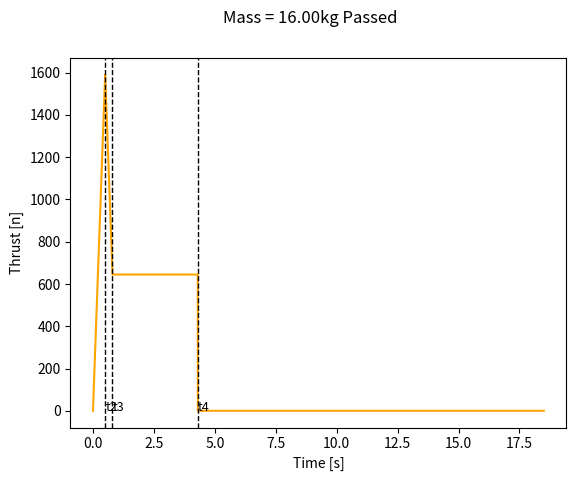
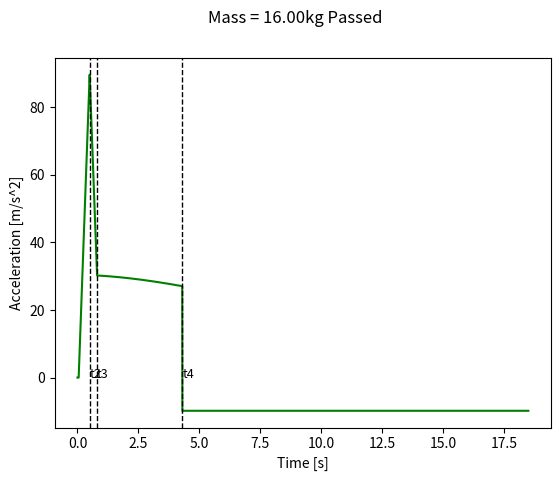
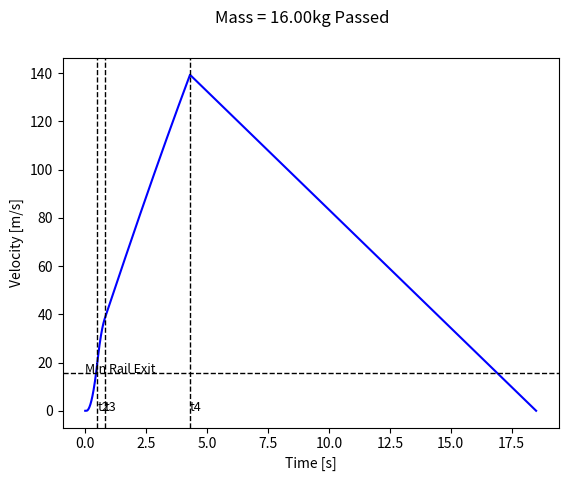
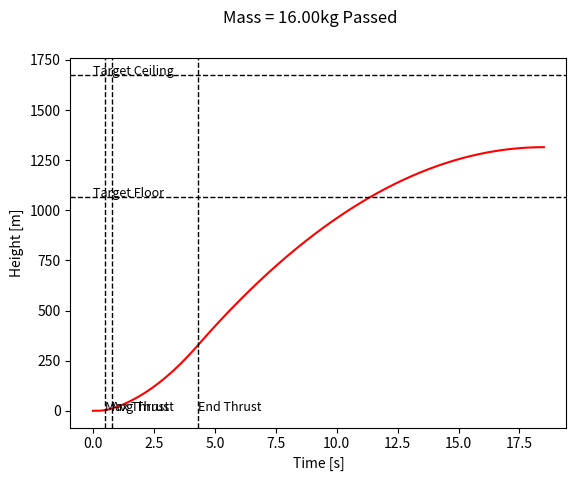

The script that saved these images, in order:
from matplotlib import pyplot as plt
import math as math
import numpy as np

## Rocket Mass/Dimensions Estimate
## Senior Design - Rocket Competition
## 16 September 2019

## DESCRIPTION
## Runs a physics simulation with time steps
## Models dynamic engine thrust and air drag
## Tracks position, velocity, and acceleration
## Evaluates launches based on test conditions

## LAUNCH FAILURE CONDITIONS
## Velocity is less than 15.8 m/s at rail exit
## Velocity exceeds Mach 1.0 at any point in flight
## Height does not reach 3500ft
## Height exceeds 5500ft

## INSTRUCTIONS
## Enter engine specs
## Modify engine timing to aproximate engine thrust graph
## Set test mass ranges
## Adjust simulator timing step for slower/faster simulations
## Read console output for test results

## USES SI UNITS

#Engine specs
Impulse = 2772      #N-s
BurnTime = 4.3      #s
Fmax = 1590         #N
Favg = Impulse / BurnTime

#Engine timing
t0 = 0.0            #Ignition
t2 = 0.5            #Max thrust
t3 = 0.8            #Start of average thrust
t4 = BurnTime       #End of burn

#Testing ranges
minMass = 0         #Starting mass to evaluate
maxMass = 20        #Ending mass to evaluate
massStep = 0.5      #Step between masses
graphs = [16]       #Masses to stop sim and display graphs

#Simulator timing
start   = t0        #Ignore...resets anyways in simulation
step    = 0.001     #Time between physics updates
t = start           #Simulator time variable

#Criteria
ytf = 1067      #Target height floor (3500 ft)
ytc = 1676      #Target height ceiling (5500 ft)
mvre = 15.8     #Min velocity at rail exit (52 m/s)
Mmax = 1.0      #Max mach speed

#Physical properties
m = 27          #Mass
D = 0.09        #Diameter
L = 2
A = math.pi * D * D / 4
Lrail = 3.658   #Rail length (12ft)

g = 9.80665     #Acceleration of gravity
k = 1.4         #Cv/Cp for air
R = 287
Cd = 0.75       #Coefficient of drag

#Air temperature as a function of altitude
#Valid from 0 to 11km
#Kelvin
def temp(h):

    #A = 0.0065 between 0 and 10km
    if(0 < h and h < 11000):
        return 288.16 - 0.0065 * h

    #Standard temp
    else:
        return 288.16

#Air density as a function of altitude
#Valid from 0 to 11km
#km/m^3
def density(h):
    return 1.225 * (temp(h)/temp(0))**(-((g/(-0.0065*R))+1))

#Speed of sound as a function of altitude
def va(h):
    return math.sqrt(k * R * temp(h))

#Physics
y = 0.0
v = 0.0
a = 0.0

###Stats
##my = 0          #Min height
##My = 0          #Max height
##mv = 0          #Min velocity
##Mv = 0          #Max velocity
##MM = 0          #Max mach number


#Force due to engine thrust
#Newtons
def thrust():

    #Spiking to max thrust
    if(0 <= t and t < t2):
        return Fmax/t2 * t

    #Decreasing to average thrust
    elif(t2 <= t and t < t3):
        return (Favg-Fmax)/(t3-t2)*(t-t2) + Fmax

    #Cruise at average thrust
    elif(t3 <= t and t < t4):
        return Favg

    #End of burn
    else:
        return 0

#Force due to air drag
#Newtons
def drag():
    return -np.sign(v) * Cd * density(y) * A * v * v / 2

#Force due to gravity
#Newtons
def gravity():
    return -m*g

#Force due to friction on launch rail
def friction():
    return 0

#Total force as a function of time and position
def force():

    #Prior to lift off
    #Upward reaction force of launch pad makes it static
    if(t < t2 and thrust() < abs(gravity())):
        return 0

    #Lift-off along rail
    #Ignore air drag until off rail
    if(y < Lrail):
        return thrust() + gravity() + friction()

    #Climb
    if(t < t4):
        return thrust() + gravity() + drag()

    #Descent
    if(t > t4):
        return gravity()

    return 0

#Updates physics
def update(dt):
    global a, v, y
    
    v = v + a*dt
    y = y + v*dt

#Simulate
print("Simulation started...")

for mass in np.arange(minMass, maxMass, massStep):

    m = mass

    #Log position for graph
    graphT = []
    graphY = []
    graphV = []
    graphA = []
    graphFT = []

    #Reset physics
    t = start

    y = 0.0
    v = 0.0
    a = 0.0

    my = 0          #Min height
    My = 0          #Max height
    mv = 0          #Min velocity
    Mv = 0          #Max velocity
    MM = 0          #Max mach number
    vre = 0         #Rail exit velocity

    #Step through time
    while(y >= 0 and v >= 0):
        a = force() / m
        update(step)

        if m in graphs:
            graphT.append(t)
            graphY.append(y)
            graphV.append(v)
            graphA.append(a)
            graphFT.append(thrust())

        #Record height/velocity limits
        if(y < my):
            my = y
        if(y > My):
            My = y
        if(v < mv):
            mv = v
        if(v > Mv):
            Mv = v

        #Record rail exit velocity
        if(y < Lrail and t < t3):
            vre = v

        #Record max mach number
        mach = v / va(y)
        if(mach > MM):
            MM = mach

        t += step

    result = "Passed"
    
    if(MM > Mmax):
        result = "Exceeded Mach 1.0"
    elif(vre < mvre):
        result = "Did not meet min launch velocity"
    elif(My < ytf):
        result = "Did not reach min altitude"
    elif(My > ytc):
        result = "Exceeded max altitude"

    print("Mass = %5.2fkg %s" % (m, result))

    if m in graphs:
        #Show thrust graph
        plt.figure("Thrust")
        plt.suptitle("Mass = %5.2fkg %s" % (m, result))
        plt.plot(graphT, graphFT, 'orange')
        plt.ylabel("Thrust [n]")
        plt.xlabel("Time [s]")
        plt.axvline(x=t2, color="black", linestyle="--", label="t1", linewidth=1)
        plt.text(t2, 0, "t2", size=9)
        plt.axvline(x=t3, color="black", linestyle="--", label="t1", linewidth=1)
        plt.text(t3, 0, "t3", size=9)
        plt.axvline(x=t4, color="black", linestyle="--", label="t1", linewidth=1)
        plt.text(t4, 0, "t4", size=9)

        #Show acceleration graph
        plt.figure("Acceleration")
        plt.suptitle("Mass = %5.2fkg %s" % (m, result))
        plt.plot(graphT, graphA, 'g')
        plt.ylabel("Acceleration [m/s^2]")
        plt.xlabel("Time [s]")
        plt.axvline(x=t2, color="black", linestyle="--", label="t1", linewidth=1)
        plt.text(t2, 0, "t2", size=9)
        plt.axvline(x=t3, color="black", linestyle="--", label="t1", linewidth=1)
        plt.text(t3, 0, "t3", size=9)
        plt.axvline(x=t4, color="black", linestyle="--", label="t1", linewidth=1)
        plt.text(t4, 0, "t4", size=9)

        #Show velocity graph
        plt.figure("Velocity")
        plt.suptitle("Mass = %5.2fkg %s" % (m, result))
        plt.plot(graphT, graphV, 'b')
        plt.ylabel("Velocity [m/s]")
        plt.xlabel("Time [s]")
        plt.axvline(x=t2, color="black", linestyle="--", label="t1", linewidth=1)
        plt.text(t2, 0, "t2", size=9)
        plt.axvline(x=t3, color="black", linestyle="--", label="t1", linewidth=1)
        plt.text(t3, 0, "t3", size=9)
        plt.axvline(x=t4, color="black", linestyle="--", label="t1", linewidth=1)
        plt.text(t4, 0, "t4", size=9)
        plt.axhline(y=mvre, color="black", linestyle="--", label="t1", linewidth=1)
        plt.text(0, mvre, "Min Rail Exit", size=9)
        
        #Show height graph
        plt.figure("Height")
        plt.suptitle("Mass = %5.2fkg %s" % (m, result))
        plt.plot(graphT, graphY, 'r')
        plt.ylabel("Height [m]")
        plt.xlabel("Time [s]")
        plt.axvline(x=t2, color="black", linestyle="--", label="t1", linewidth=1)
        plt.text(t2, 0, "Max Thrust", size=9)
        plt.axvline(x=t3, color="black", linestyle="--", label="t1", linewidth=1)
        plt.text(t3, 0, "Avg Thrust", size=9)
        plt.axvline(x=t4, color="black", linestyle="--", label="t1", linewidth=1)
        plt.text(t4, 0, "End Thrust", size=9)
        plt.axhline(y=ytc, color="black", linestyle="--", label="t1", linewidth=1)
        plt.text(0, ytc, "Target Ceiling", size=9)
        plt.axhline(y=ytf, color="black", linestyle="--", label="t1", linewidth=1)
        plt.text(0, ytf, "Target Floor", size=9)

        plt.show()

print("Simulation completed!")
